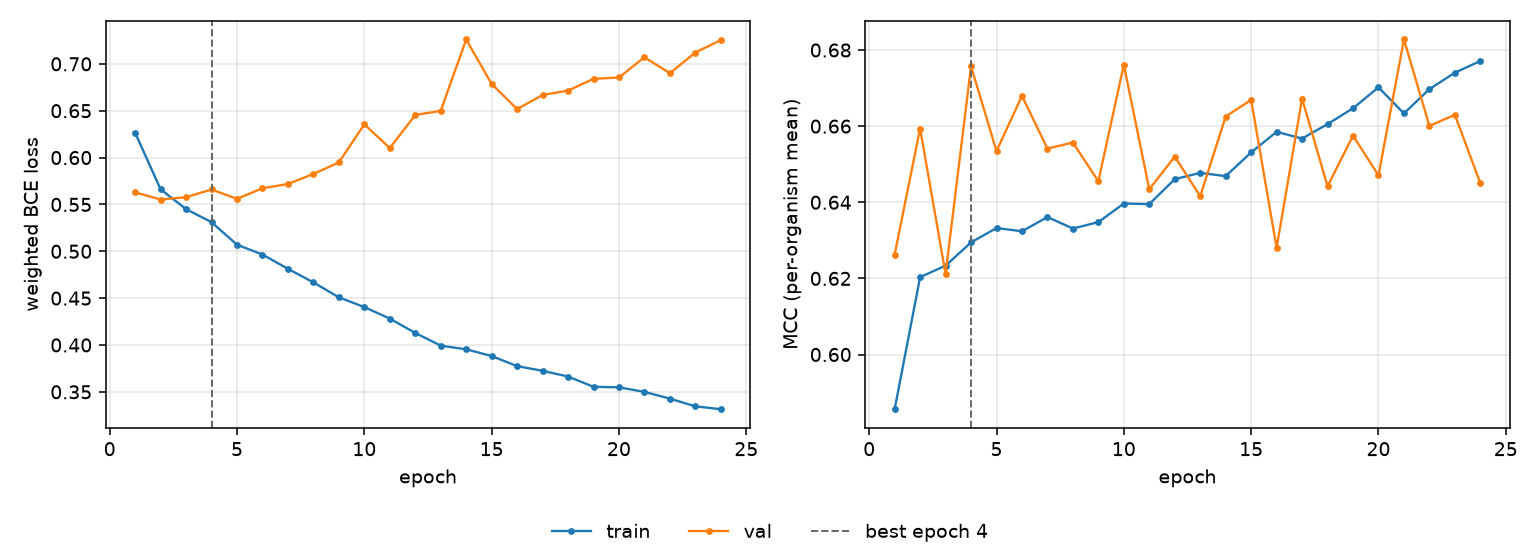

The file beside this chart, header and first rows:
epoch, tr_loss, vl_loss, tr_mcc, vl_mcc, is_best
1, 0.6265, 0.5629, 0.5856, 0.6262, False
2, 0.5661, 0.5552, 0.6203, 0.6594, False
3, 0.545, 0.5577, 0.6234, 0.6211, False
4, 0.531, 0.5659, 0.6294, 0.6757, True
5, 0.507, 0.556, 0.6332, 0.6534, False
6, 0.4965, 0.5672, 0.6324, 0.6679, False
7, 0.4813, 0.5718, 0.6361, 0.6541, False
8, 0.4667, 0.5825, 0.6331, 0.6557, False
9, 0.4508, 0.5948, 0.6348, 0.6455, False
10, 0.4404, 0.6355, 0.6397, 0.6761, False
11, 0.4281, 0.6102, 0.6395, 0.6434, False
12, 0.4128, 0.6454, 0.6461, 0.652, False
13, 0.3993, 0.6499, 0.6477, 0.6416, False
14, 0.3954, 0.726, 0.6469, 0.6625, False
15, 0.3882, 0.6785, 0.6531, 0.6669, False
16, 0.3774, 0.6517, 0.6585, 0.628, False
17, 0.3724, 0.6668, 0.6567, 0.6672, False
18, 0.3663, 0.6715, 0.6605, 0.6442, False
19, 0.3554, 0.684, 0.6647, 0.6575, False
20, 0.3548, 0.6855, 0.6702, 0.6471, False
21, 0.3499, 0.707, 0.6633, 0.6828, False
22, 0.3427, 0.69, 0.6697, 0.6601, False
23, 0.3345, 0.7121, 0.674, 0.663, False
24, 0.3315, 0.7254, 0.6771, 0.645, False
